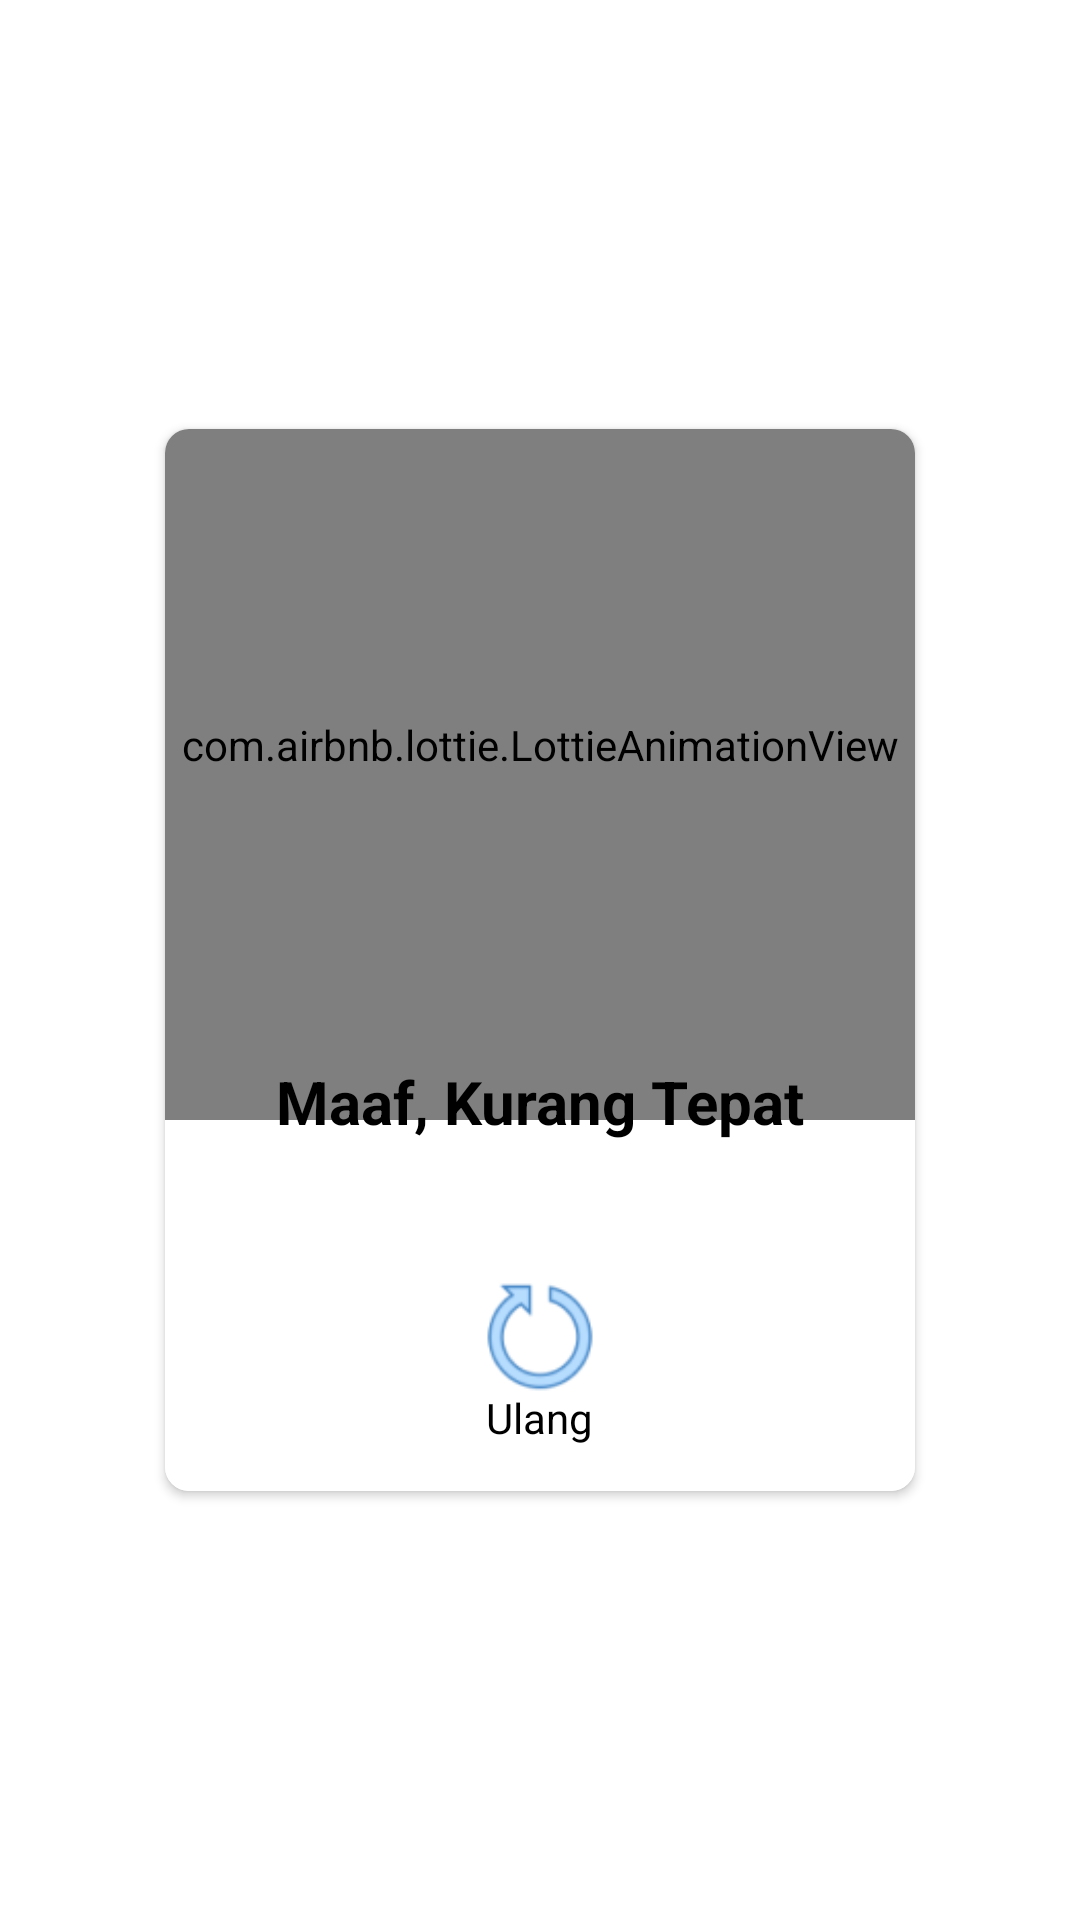

Reconstruct the res/layout file that produces this screen, plus the resources it refers to.
<!-- AndroidManifest.xml: application theme Theme.EmotionRecognition -->
<!-- res/layout/dialog_salah.xml -->
<?xml version="1.0" encoding="utf-8"?>
<RelativeLayout xmlns:android="http://schemas.android.com/apk/res/android"
    android:layout_width="match_parent"
    android:layout_height="match_parent"
    xmlns:app="http://schemas.android.com/apk/res-auto">
    <androidx.cardview.widget.CardView
        android:layout_width="wrap_content"
        android:layout_height="wrap_content"
        app:cardCornerRadius="8dp"
        android:layout_centerVertical="true"
        android:layout_centerHorizontal="true"
        android:background="@color/white">
        <LinearLayout
            android:layout_width="wrap_content"
            android:layout_height="wrap_content"
            android:orientation="vertical"
            android:gravity="center"
            android:background="@color/white">
            <com.airbnb.lottie.LottieAnimationView
                android:layout_width="250dp"
                android:layout_height="250dp"
                app:lottie_autoPlay="true"
                app:lottie_fileName="ThumbsDown.json"
                app:lottie_loop="true"
                android:layout_marginTop="-20dp"/>
            <TextView
                android:layout_width="wrap_content"
                android:layout_height="wrap_content"
                android:textSize="20sp"
                android:textStyle="bold"
                android:textColor="@color/black"
                android:text="Maaf, Kurang Tepat"
                android:layout_marginTop="-20dp"/>
            <ImageView
                android:layout_width="50dp"
                android:layout_height="50dp"
                android:src="@drawable/restart"
                android:id="@+id/img_reload_dialog"
                android:layout_marginTop="40dp"/>
            <TextView
                android:layout_width="wrap_content"
                android:layout_height="wrap_content"
                android:text="Ulang"
                android:textColor="@color/black"
                android:layout_marginTop="-8dp"
                android:layout_marginBottom="15dp"/>
        </LinearLayout>
    </androidx.cardview.widget.CardView>

</RelativeLayout>
<!-- resources referenced by this layout -->
<resources>
  <color name="black">#FF000000</color>
  <color name="white">#FFFFFFFF</color>
  <!-- drawable restart: png bitmap (drawable, 3783 bytes) -->
  <style name="Theme.EmotionRecognition" parent="Theme.MaterialComponents.DayNight.NoActionBar">
          
          <item name="colorPrimary">@color/purple_500</item>
          <item name="colorPrimaryVariant">@color/purple_700</item>
          <item name="colorOnPrimary">@color/white</item>
          
          <item name="colorSecondary">@color/teal_200</item>
          <item name="colorSecondaryVariant">@color/teal_700</item>
          <item name="colorOnSecondary">@color/black</item>
          
          <item name="android:statusBarColor" tools:targetApi="l">#85AABC</item>
          
      </style>
  <color name="purple_500">#FF6200EE</color>
  <color name="purple_700">#FF3700B3</color>
  <color name="teal_200">#FF03DAC5</color>
  <color name="teal_700">#FF018786</color>
</resources>
